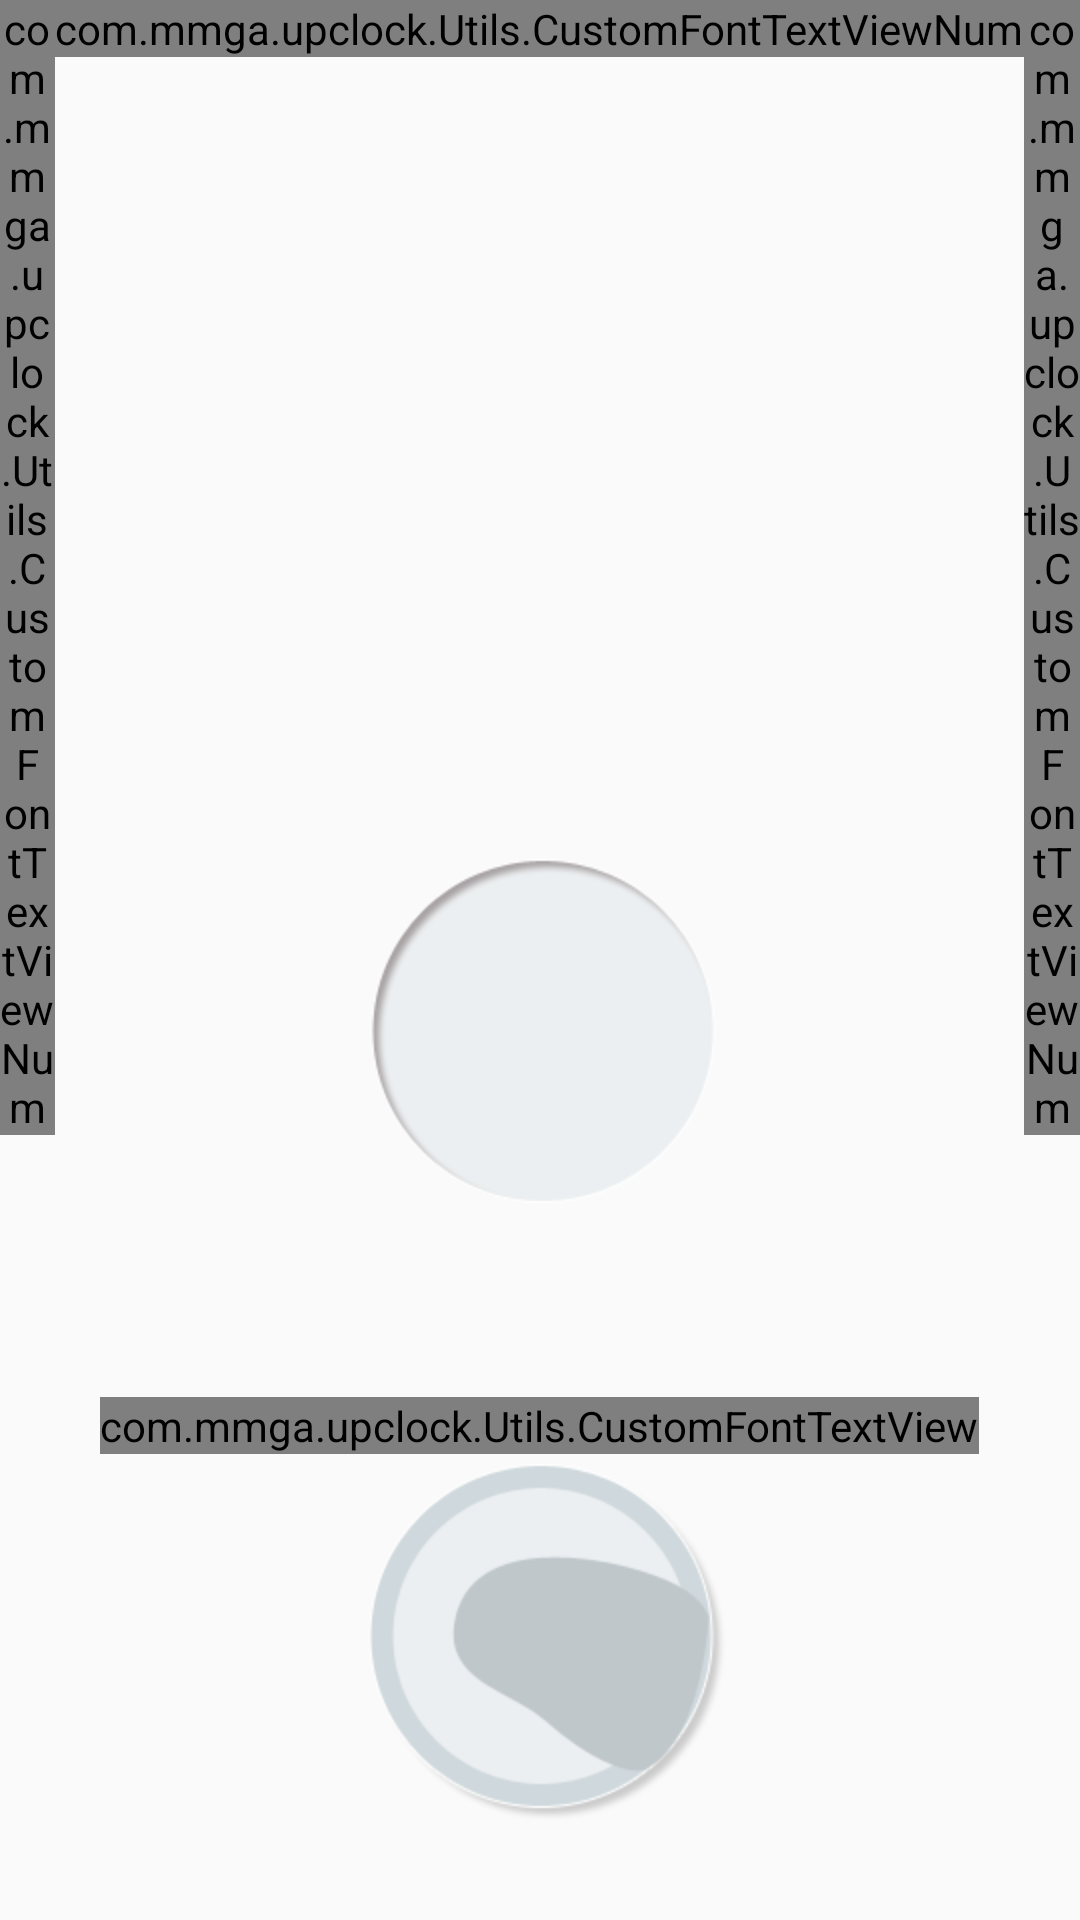

This screen was rendered from an Android layout file. Write that file and the resources it references.
<!-- AndroidManifest.xml: application theme AppTheme -->
<!-- res/layout/play_alarm.xml -->
<?xml version="1.0" encoding="utf-8"?>
<RelativeLayout xmlns:android="http://schemas.android.com/apk/res/android"
    android:orientation="vertical"
    android:layout_width="match_parent"
    android:layout_height="match_parent"
    android:background="?attr/mainColor">



    <RelativeLayout
        android:layout_width="match_parent"
        android:layout_height="wrap_content"
        android:orientation="horizontal"
        android:id="@+id/text_time"
        android:layout_alignParentTop="true"
        >

        <com.mmga.upclock.Utils.CustomFontTextViewNum
            android:id="@+id/pa_time_hour"
            android:layout_width="wrap_content"
            android:layout_height="wrap_content"
            android:textColor="@color/text_color"
            android:layout_toLeftOf="@+id/pa_time_colon"
            android:layout_toStartOf="@+id/pa_time_colon"
            android:textSize="@dimen/x115"/>


        <com.mmga.upclock.Utils.CustomFontTextViewNum
            android:id="@+id/pa_time_colon"
            android:layout_width="wrap_content"
            android:layout_height="wrap_content"
            android:textColor="@color/text_color"
            android:textSize="@dimen/x115"
            android:layout_centerHorizontal="true"
            android:text="@string/colon"
            />

        <com.mmga.upclock.Utils.CustomFontTextViewNum
            android:id="@+id/pa_time_minute"
            android:layout_width="wrap_content"
            android:layout_height="wrap_content"
            android:textColor="@color/text_color"
            android:layout_toRightOf="@+id/pa_time_colon"
            android:layout_toEndOf="@+id/pa_time_colon"
            android:textSize="@dimen/x115"/>
    </RelativeLayout>

    <RelativeLayout
        android:layout_width="wrap_content"
        android:layout_height="wrap_content"
        android:orientation="vertical"
        android:layout_above="@+id/text_get"
        android:layout_centerInParent="true"
        android:id="@+id/arrows">

        <ImageView
            android:layout_width="wrap_content"
            android:layout_height="wrap_content"
            android:id="@+id/chevron_up1"
            android:src="@mipmap/pa_chevron_up"/>
        <ImageView
            android:layout_width="wrap_content"
            android:layout_height="wrap_content"
            android:id="@+id/chevron_up2"
            android:src="@mipmap/pa_chevron_up"
            android:layout_alignTop="@+id/chevron_up1"
            android:layout_marginTop="20dp"/>
        <ImageView
            android:layout_width="wrap_content"
            android:layout_height="wrap_content"
            android:id="@+id/chevron_up3"
            android:src="@mipmap/pa_chevron_up"
            android:layout_alignTop="@+id/chevron_up2"
            android:layout_marginTop="20dp"/>
        <ImageView
            android:layout_width="wrap_content"
            android:layout_height="wrap_content"
            android:id="@+id/chevron_up4"
            android:src="@mipmap/pa_chevron_up"
            android:layout_alignTop="@+id/chevron_up3"
            android:layout_marginTop="20dp"/>
    </RelativeLayout>

    <com.mmga.upclock.Utils.CustomFontTextView
        android:layout_width="wrap_content"
        android:layout_height="wrap_content"
        android:id="@+id/text_get"
        android:text="@string/playalarm_getup"
        android:textColor="@color/text_color"
        android:textSize="40sp"
        android:layout_above="@+id/btn_getup"
        android:layout_centerHorizontal="true" />


        <ImageView
            android:layout_width="wrap_content"
            android:layout_height="wrap_content"
            android:id="@+id/image_target"
            android:src="@mipmap/pa_target"
            android:layout_above="@id/arrows"
            android:layout_centerHorizontal="true"
            />
        <ImageView
            android:layout_width="wrap_content"
            android:layout_height="wrap_content"
            android:id="@+id/image_back_circle"
            android:src="?attr/bgCircle"
            android:layout_centerHorizontal="true"
            android:layout_alignParentBottom="true"
            android:visibility="gone"
            />



    <com.mmga.upclock.Utils.CustomFontTextView
        android:layout_width="wrap_content"
        android:layout_height="wrap_content"
        android:layout_centerInParent="true"
        android:id="@+id/text_custom"
        android:textColor="@color/text_color"
        android:textSize="55sp"
        android:visibility="gone"
        android:padding="10dp"
        />

    <ImageView
        android:layout_width="wrap_content"
        android:layout_height="wrap_content"
        android:id="@+id/btn_getup"
        android:src="@mipmap/pa_btn"
        android:layout_marginBottom="@dimen/margin_bottom"
        android:layout_alignParentBottom="true"
        android:layout_centerHorizontal="true"
        />
</RelativeLayout>
<!-- resources referenced by this layout -->
<resources>
  <color name="text_color">#eceff1</color>
  <dimen name="margin_bottom">30dp</dimen>
  <!-- mipmap pa_btn: png bitmap (mipmap-hdpi, 11348 bytes) -->
  <!-- mipmap pa_target: png bitmap (mipmap-hdpi, 9742 bytes) -->
  <string name="colon">:</string>
  <string name="playalarm_getup">Get Up</string>
  <style name="AppTheme" parent="Theme.AppCompat.Light.DarkActionBar">
          
      </style>
</resources>
